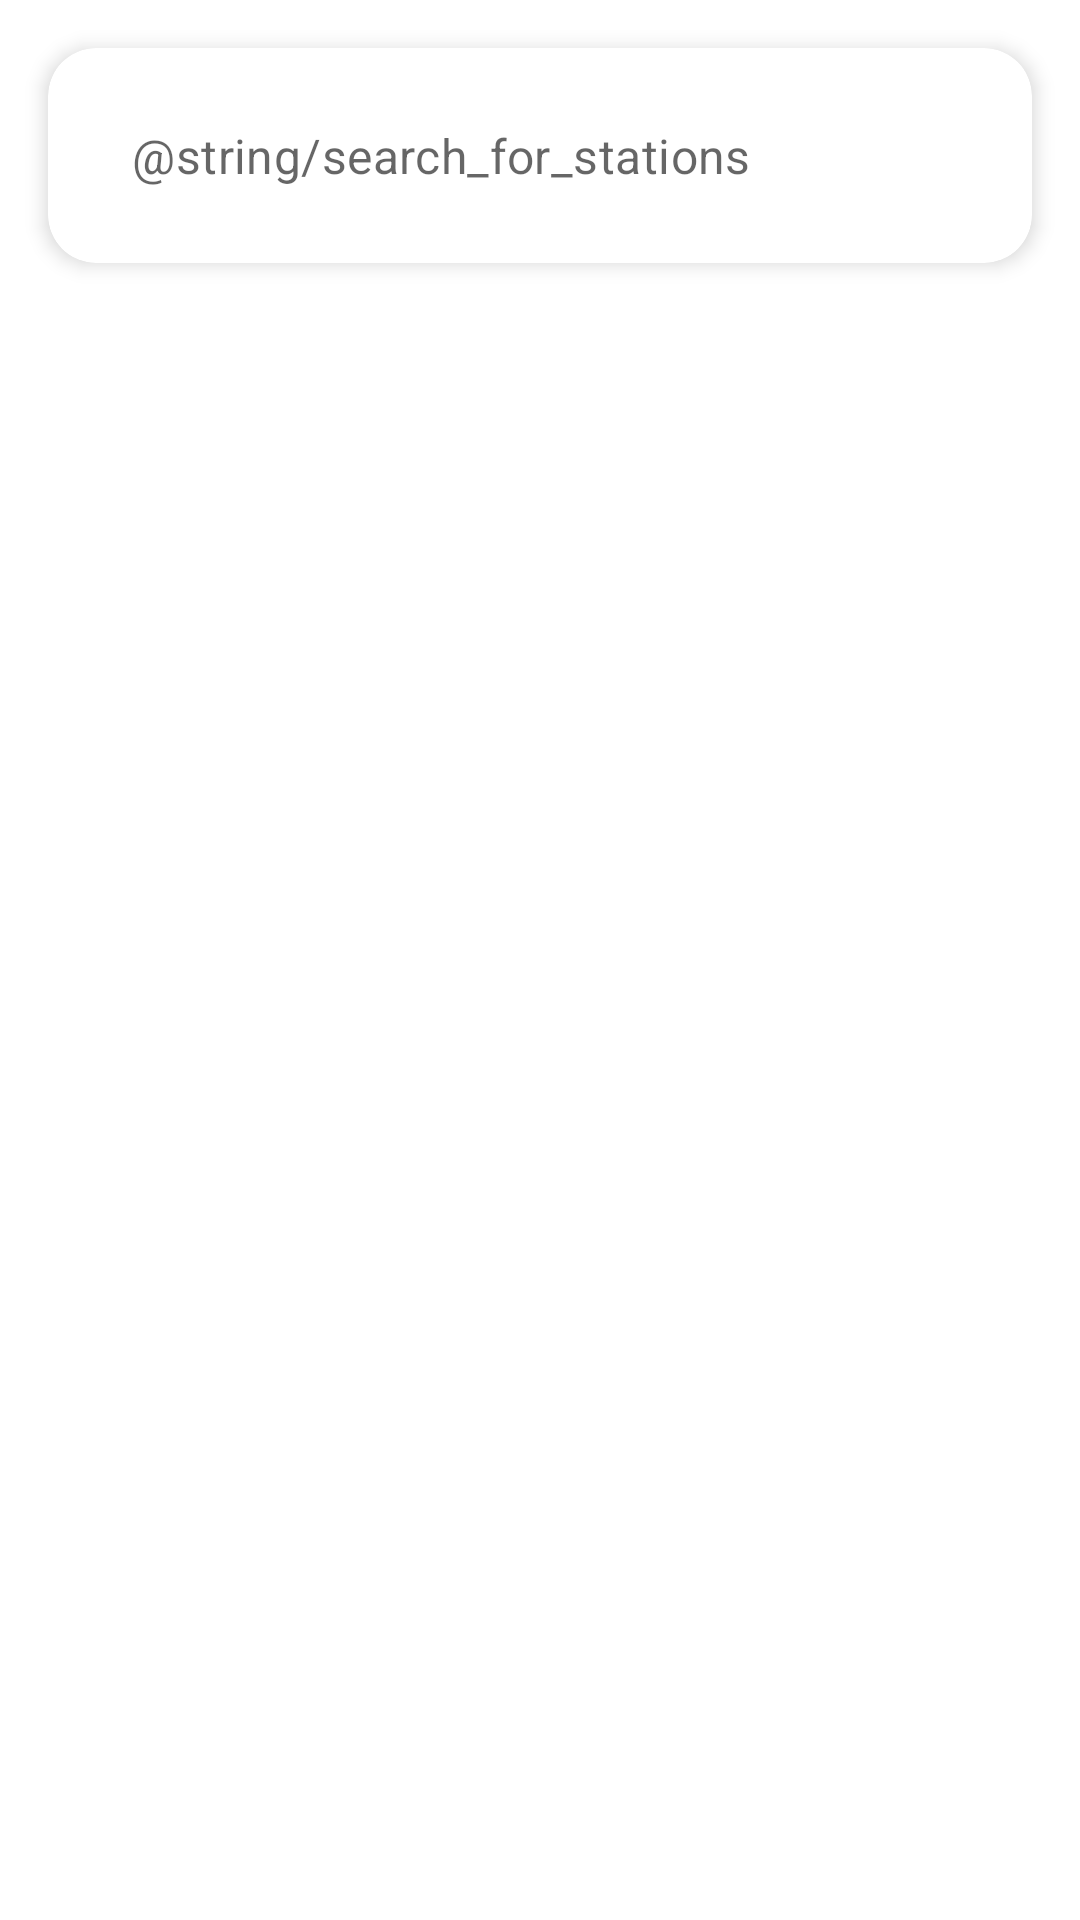

This screen was rendered from an Android layout file. Write that file and the resources it references.
<!-- AndroidManifest.xml: application theme Theme.LJBikes -->
<!-- res/layout/fragment_search.xml -->
<?xml version="1.0" encoding="utf-8"?>
<androidx.constraintlayout.widget.ConstraintLayout xmlns:android="http://schemas.android.com/apk/res/android"
    xmlns:app="http://schemas.android.com/apk/res-auto"
    android:layout_width="match_parent"
    android:layout_height="match_parent">

    <androidx.cardview.widget.CardView
        android:id="@+id/fragmentSearchToolbar"
        android:layout_width="0dp"
        android:layout_height="wrap_content"
        android:layout_marginStart="16dp"
        android:layout_marginTop="16dp"
        android:layout_marginEnd="16dp"
        android:background="@color/colorLight"
        android:transitionName="toolbar"
        app:cardCornerRadius="16dp"
        app:cardElevation="4dp"
        app:layout_constraintEnd_toEndOf="parent"
        app:layout_constraintStart_toStartOf="parent"
        app:layout_constraintTop_toTopOf="parent">

        <com.google.android.material.textfield.TextInputLayout
            android:id="@+id/fragmentSearchToolbarLayout"
            style="@style/Widget.MaterialComponents.TextInputLayout.OutlinedBox.Dense"
            android:layout_width="match_parent"
            android:layout_height="wrap_content"
            android:padding="12dp"
            android:transitionName="toolbar_layout"
            app:boxBackgroundMode="none"
            app:hintEnabled="false"
            app:startIconDrawable="@drawable/ic_back">

            <com.google.android.material.textfield.TextInputEditText
                android:id="@+id/fragmentSearchToolbarInput"
                android:layout_width="match_parent"
                android:layout_height="wrap_content"
                android:hint="@string/search_for_stations"
                android:transitionName="toolbar_input" />

        </com.google.android.material.textfield.TextInputLayout>

    </androidx.cardview.widget.CardView>

    <androidx.recyclerview.widget.RecyclerView
        android:id="@+id/fragmentSearchRecyclerView"
        android:layout_width="0dp"
        android:layout_height="0dp"
        app:layout_constraintBottom_toBottomOf="parent"
        app:layout_constraintEnd_toEndOf="parent"
        app:layout_constraintStart_toStartOf="parent"
        app:layout_constraintTop_toBottomOf="@+id/fragmentSearchToolbar" />

</androidx.constraintlayout.widget.ConstraintLayout>
<!-- resources referenced by this layout -->
<resources>
  <color name="colorLight">#E8E9EB</color>
  <string name="search_for_stations">Search for stations</string>
  <style name="Theme.LJBikes" parent="Theme.MaterialComponents.DayNight.NoActionBar">
          <item name="colorPrimary">@color/colorProduct</item>
          <item name="colorPrimaryVariant">@color/colorProductSecondary</item>
          <item name="colorOnPrimary">@color/colorLight</item>
  
          <item name="colorSecondary">@color/colorProduct</item>
          <item name="colorSecondaryVariant">@color/colorProductSecondary</item>
          <item name="colorOnSecondary">@color/colorLight</item>
  
          <item name="android:statusBarColor" tools:targetApi="l">@color/colorTransparent</item>
  
          
          <item name="android:windowNoTitle">true</item>
          <item name="android:windowActionBar">false</item>
          <item name="android:windowFullscreen">true</item>
          <item name="android:windowContentOverlay">@null</item>
      </style>
  <color name="colorProduct">#026C7C</color>
  <color name="colorProductSecondary">#055864</color>
  <color name="colorTransparent">#00FFFFFF</color>
</resources>
